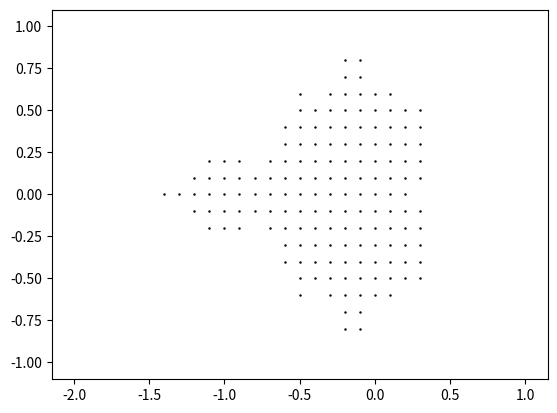

This chart was generated by the following Python code:
import numpy as np
import matplotlib.pyplot as plt


def mandelbrotSet(per=0.005, t=700):
    x = np.array([], dtype=float)
    y = np.array([], dtype=float)
    plt.plot([1, -2], [1, -1], 'ro', markersize=0)
    imag =1
    real = -2
    while imag > -1:
        while real < 0.5:
            c = complex(real, imag)
            show_t = t
            an = complex(0)
            while True:
                if show_t == 0:
                    x=np.append(x, real)
                    y=np.append(y, imag)
                    break
                else:
                    show_t -= 1
                    an = an ** 2 + c
                    if (abs(an.real) >= 2 or abs(an.imag) >= 2):
                        break
                    else: continue
            real += per
            continue
        real = -2
        imag -= per
        continue
    plt.plot(x, y, 'ro', color='black', markersize=0.75)

if __name__ == "__main__":
    mandelbrotSet(per=0.1, t=300000)